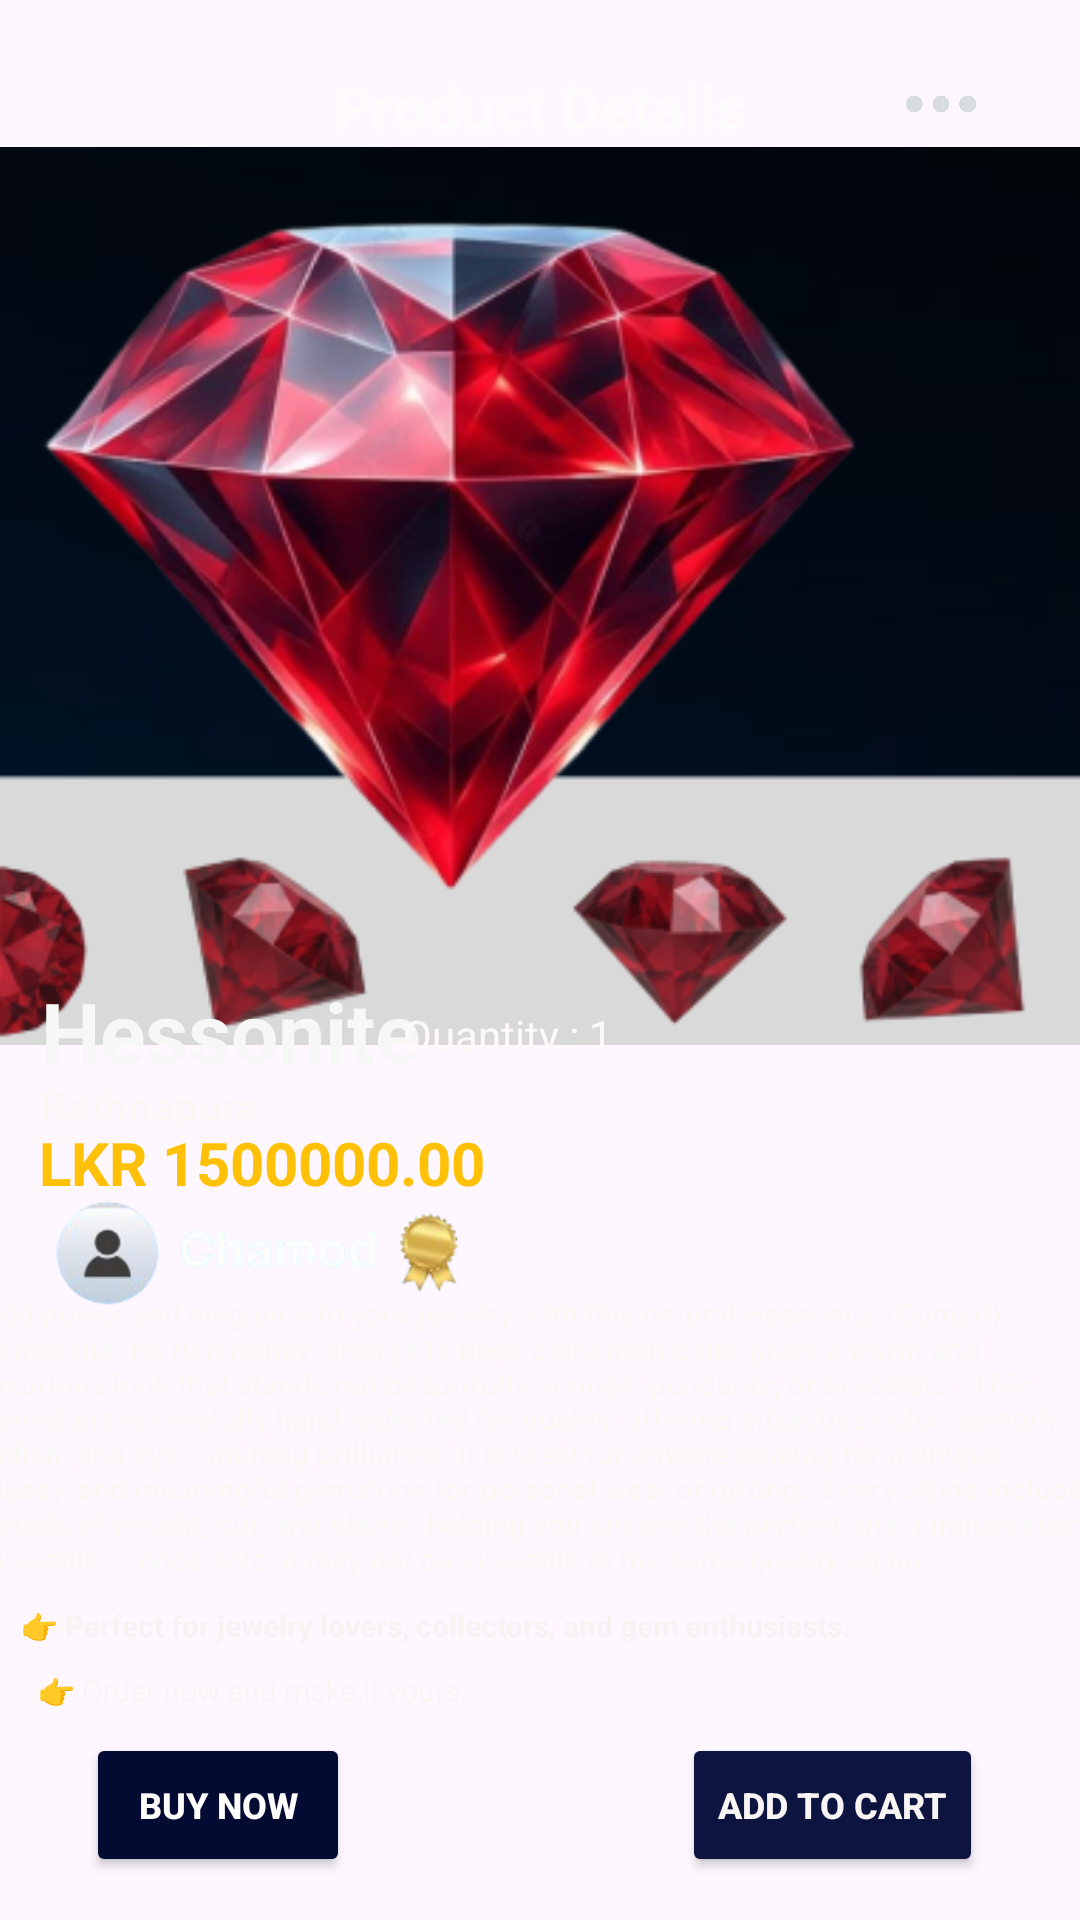

Reconstruct the res/layout file that produces this screen, plus the resources it refers to.
<!-- AndroidManifest.xml: application theme Theme.GemLink -->
<!-- res/layout/activity_hessonite.xml -->
<?xml version="1.0" encoding="utf-8"?>
<androidx.constraintlayout.widget.ConstraintLayout xmlns:android="http://schemas.android.com/apk/res/android"
    xmlns:app="http://schemas.android.com/apk/res-auto"
    xmlns:tools="http://schemas.android.com/tools"
    android:id="@+id/main"
    android:layout_width="match_parent"
    android:layout_height="match_parent"
    tools:context=".Hessonite">

    <ImageView
        android:id="@+id/imageView56"
        android:layout_width="0dp"
        android:layout_height="0dp"
        android:scaleType="centerCrop"
        app:layout_constraintBottom_toBottomOf="parent"
        app:layout_constraintEnd_toEndOf="parent"
        app:layout_constraintStart_toStartOf="parent"
        app:layout_constraintTop_toTopOf="parent"
        app:srcCompat="@drawable/e" />

    <TextView
        android:id="@+id/textView73"
        android:layout_width="wrap_content"
        android:layout_height="wrap_content"
        android:text="Product Details"
        android:textColor="#FDFBFB"
        android:textSize="20sp"
        android:textStyle="bold"
        app:layout_constraintBottom_toBottomOf="parent"
        app:layout_constraintEnd_toEndOf="parent"
        app:layout_constraintStart_toStartOf="parent"
        app:layout_constraintTop_toTopOf="parent"
        app:layout_constraintVertical_bias="0.036" />

    <ImageView
        android:id="@+id/imageView66"
        android:layout_width="30dp"
        android:layout_height="30dp"
        app:layout_constraintBottom_toBottomOf="parent"
        app:layout_constraintEnd_toEndOf="parent"
        app:layout_constraintHorizontal_bias="0.905"
        app:layout_constraintStart_toStartOf="parent"
        app:layout_constraintTop_toTopOf="parent"
        app:layout_constraintVertical_bias="0.032"
        app:srcCompat="@drawable/c" />

    <ImageView
        android:id="@+id/imageView67"
        android:layout_width="420dp"
        android:layout_height="300dp"
        app:layout_constraintBottom_toBottomOf="parent"
        app:layout_constraintEnd_toEndOf="parent"
        app:layout_constraintHorizontal_bias="1.0"
        app:layout_constraintStart_toStartOf="parent"
        app:layout_constraintTop_toTopOf="parent"
        app:layout_constraintVertical_bias="0.143"
        app:srcCompat="@drawable/gg" />

    <TextView
        android:id="@+id/textView74"
        android:layout_width="wrap_content"
        android:layout_height="wrap_content"
        android:text="Hessonite"
        android:textColor="#F8F7F7"
        android:textSize="28sp"
        android:textStyle="bold"
        app:layout_constraintBottom_toBottomOf="parent"
        app:layout_constraintEnd_toEndOf="parent"
        app:layout_constraintHorizontal_bias="0.058"
        app:layout_constraintStart_toStartOf="parent"
        app:layout_constraintTop_toTopOf="parent"
        app:layout_constraintVertical_bias="0.539" />

    <TextView
        android:id="@+id/textView75"
        android:layout_width="wrap_content"
        android:layout_height="wrap_content"
        android:text="Rathnapura"
        android:textColor="#FBF7F7"
        android:textStyle="bold"
        app:layout_constraintBottom_toBottomOf="parent"
        app:layout_constraintEnd_toEndOf="parent"
        app:layout_constraintHorizontal_bias="0.047"
        app:layout_constraintStart_toStartOf="parent"
        app:layout_constraintTop_toTopOf="parent"
        app:layout_constraintVertical_bias="0.578" />

    <TextView
        android:id="@+id/textView76"
        android:layout_width="wrap_content"
        android:layout_height="wrap_content"
        android:text="LKR 1500000.00"
        android:textColor="#FFC107"
        android:textSize="20sp"
        android:textStyle="bold"
        app:layout_constraintBottom_toBottomOf="parent"
        app:layout_constraintEnd_toEndOf="parent"
        app:layout_constraintHorizontal_bias="0.061"
        app:layout_constraintStart_toStartOf="parent"
        app:layout_constraintTop_toTopOf="parent"
        app:layout_constraintVertical_bias="0.61" />

    <TextView
        android:id="@+id/textView77"
        android:layout_width="376dp"
        android:layout_height="124dp"
        android:text="Add power and elegance to your jewelry with this natural Hessonite (Gomed) gemstone. Its rich honey-orange to deep cinnamon color gives a warm and luxurious look that stands out beautifully in rings, pendants, or bracelets.  This gemstone is carefully hand-selected for quality, offering attractive color, smooth polish, and eye-catching brilliance. It is ideal for anyone looking for a unique, classy, and meaningful gemstone for personal wear or gifting.  Every stone includes details of weight, cut, and clarity, helping you choose the perfect one. Limited stock available — once sold, it may not be available in the same quality again."
        android:textColor="#FAF7F7"
        android:textSize="10sp"
        android:textStyle="bold"
        app:layout_constraintBottom_toBottomOf="parent"
        app:layout_constraintEnd_toEndOf="parent"
        app:layout_constraintHorizontal_bias="0.457"
        app:layout_constraintStart_toStartOf="parent"
        app:layout_constraintTop_toTopOf="parent"
        app:layout_constraintVertical_bias="0.835" />

    <TextView
        android:id="@+id/textView78"
        android:layout_width="320dp"
        android:layout_height="36dp"
        android:text="👉 Perfect for jewelry lovers, collectors, and gem enthusiasts."
        android:textColor="#F6F3F3"
        android:textSize="10sp"
        android:textStyle="bold"
        app:layout_constraintBottom_toBottomOf="parent"
        app:layout_constraintEnd_toEndOf="parent"
        app:layout_constraintHorizontal_bias="0.175"
        app:layout_constraintStart_toStartOf="parent"
        app:layout_constraintTop_toTopOf="parent"
        app:layout_constraintVertical_bias="0.886" />

    <TextView
        android:id="@+id/textView80"
        android:layout_width="wrap_content"
        android:layout_height="wrap_content"
        android:text="👉 Order now and make it yours."
        android:textColor="#FAF5F5"
        android:textSize="10sp"
        app:layout_constraintBottom_toBottomOf="parent"
        app:layout_constraintEnd_toEndOf="parent"
        app:layout_constraintHorizontal_bias="0.059"
        app:layout_constraintStart_toStartOf="parent"
        app:layout_constraintTop_toTopOf="parent"
        app:layout_constraintVertical_bias="0.889" />

    <Button
        android:id="@+id/button10"
        android:layout_width="wrap_content"
        android:layout_height="wrap_content"
        android:backgroundTint="#040B33"
        android:text="Buy Now"
        android:textColor="#FFFCFC"
        android:textSize="12sp"
        android:textStyle="bold"
        app:layout_constraintBottom_toBottomOf="parent"
        app:layout_constraintEnd_toEndOf="parent"
        app:layout_constraintHorizontal_bias="0.106"
        app:layout_constraintStart_toStartOf="parent"
        app:layout_constraintTop_toTopOf="parent"
        app:layout_constraintVertical_bias="0.976" />

    <Button
        android:id="@+id/button11"
        android:layout_width="wrap_content"
        android:layout_height="wrap_content"
        android:backgroundTint="#0D1440"
        android:text="Add to Cart"
        android:textColor="#FAF5F5"
        android:textSize="12sp"
        android:textStyle="bold"
        app:layout_constraintBottom_toBottomOf="parent"
        app:layout_constraintEnd_toEndOf="parent"
        app:layout_constraintHorizontal_bias="0.875"
        app:layout_constraintStart_toStartOf="parent"
        app:layout_constraintTop_toTopOf="parent"
        app:layout_constraintVertical_bias="0.976" />

    <ImageView
        android:id="@+id/imageView68"
        android:layout_width="150dp"
        android:layout_height="43dp"
        app:layout_constraintBottom_toBottomOf="parent"
        app:layout_constraintEnd_toEndOf="parent"
        app:layout_constraintHorizontal_bias="0.061"
        app:layout_constraintStart_toStartOf="parent"
        app:layout_constraintTop_toTopOf="parent"
        app:layout_constraintVertical_bias="0.664"
        app:srcCompat="@drawable/hh" />

    <TextView
        android:id="@+id/textView81"
        android:layout_width="wrap_content"
        android:layout_height="wrap_content"
        android:text="Quantity : 1"
        android:textColor="#FDF9F9"
        app:layout_constraintBottom_toBottomOf="parent"
        app:layout_constraintEnd_toEndOf="parent"
        app:layout_constraintHorizontal_bias="0.463"
        app:layout_constraintStart_toStartOf="parent"
        app:layout_constraintTop_toTopOf="parent"
        app:layout_constraintVertical_bias="0.54" />

</androidx.constraintlayout.widget.ConstraintLayout>
<!-- resources referenced by this layout -->
<resources>
  <!-- drawable c: png bitmap (drawable, 4418 bytes) -->
  <!-- drawable gg: png bitmap (drawable, 124214 bytes) -->
  <!-- drawable hh: png bitmap (drawable, 16318 bytes) -->
  <style name="Theme.GemLink" parent="Theme.Material3.DayNight.NoActionBar">
          
          <item name="colorPrimary">@color/purple_500</item>
          <item name="colorPrimaryVariant">@color/purple_700</item>
          <item name="colorOnPrimary">@color/white</item>
          
          <item name="colorSecondary">@color/teal_200</item>
          <item name="colorSecondaryVariant">@color/teal_700</item>
          <item name="colorOnSecondary">@color/black</item>
          
          <item name="android:statusBarColor">?attr/colorPrimaryVariant</item>
          
      </style>
  <color name="purple_500">#FF6200EE</color>
  <color name="purple_700">#FF3700B3</color>
  <color name="white">#FFFFFFFF</color>
  <color name="teal_200">#FF03DAC5</color>
  <color name="teal_700">#FF018786</color>
  <color name="black">#FF000000</color>
</resources>
